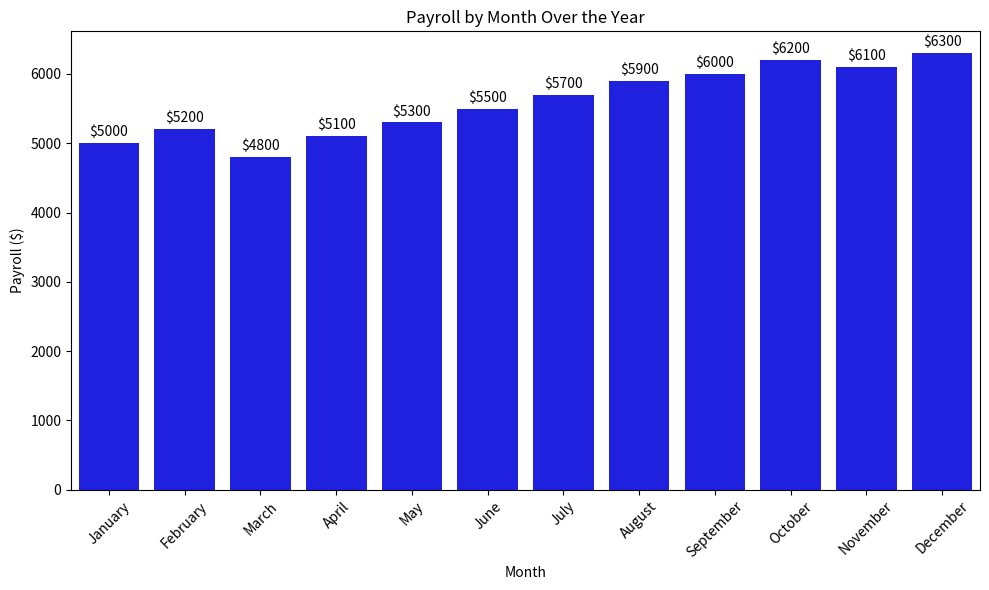

Source code (Python):
import pandas as pd
import seaborn as sns
import matplotlib.pyplot as plt

# Sample data for payroll by month
data = {
    "Month": [
        "January",
        "February",
        "March",
        "April",
        "May",
        "June",
        "July",
        "August",
        "September",
        "October",
        "November",
        "December",
    ],
    "Payroll": [5000, 5200, 4800, 5100, 5300, 5500, 5700, 5900, 6000, 6200, 6100, 6300],
}

# Create a DataFrame
df = pd.DataFrame(data)

# Plotting the payroll by month with a single color for bars
plt.figure(figsize=(10, 6))
barplot = sns.barplot(
    x="Month", y="Payroll", data=df, color="blue"
)  # You can change 'blue' to any color you prefer
plt.title("Payroll by Month Over the Year")
plt.xlabel("Month")
plt.ylabel("Payroll ($)")
plt.xticks(rotation=45)
plt.tight_layout()

# Adding value annotations on the bars
for index, row in df.iterrows():
    barplot.text(
        index, row["Payroll"] + 100, f"${row['Payroll']}", color="black", ha="center"
    )

# Save the plot as an SVG file
plt.savefig("payroll_by_month.svg")

# Show the plot
plt.show()
